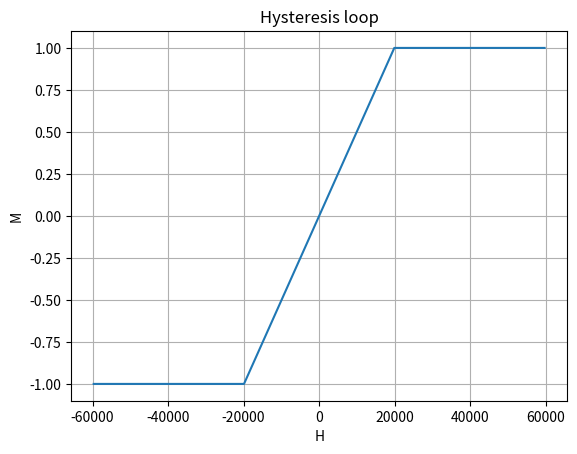

Source code (Python):
import numpy as np
from scipy.optimize import minimize
import matplotlib.pyplot as plt

# material constants
mu0 = 4 * np.pi * 1e-7
Ms = 8e5
K = 1e4


# energy function
def energy(phi, Hpar, Hperp):
    return K * np.sin(phi) ** 2 - mu0 * Ms * (Hpar * np.cos(phi) + Hperp * np.sin(phi))


# critical field Hc
Hc = 2 * K / (mu0 * Ms)
# angle of easy axis
theta = np.radians(90)  #> small tilt -> non perfect angle

#> Generate fields
#> External field's intensity changes
# EXPLANATION: 3x definitely above
fields = np.linspace(3*Hc, -3*Hc, 100)

magns = []
curr_min = 0
epsilon = 1e-6 #> perturbation to escape meta-stable point
#epsilon = 0

for H in fields:
    res = minimize(energy, curr_min+epsilon, args=(H * np.cos(theta), H * np.sin(theta)))
    phi_min = res.x[0]
    print(f"phi_min: {phi_min}")
    curr_min = phi_min
    magn = np.cos(phi_min-theta)
    magns.append(magn)

plt.plot(fields, magns)
plt.grid()
plt.xlabel("H")
plt.ylabel("M")
plt.title(f"Hysteresis loop")
plt.savefig(f"hysteresis_theta={theta}.png")
plt.show()
plt.close()

if __name__ == '__main__':
    ...
